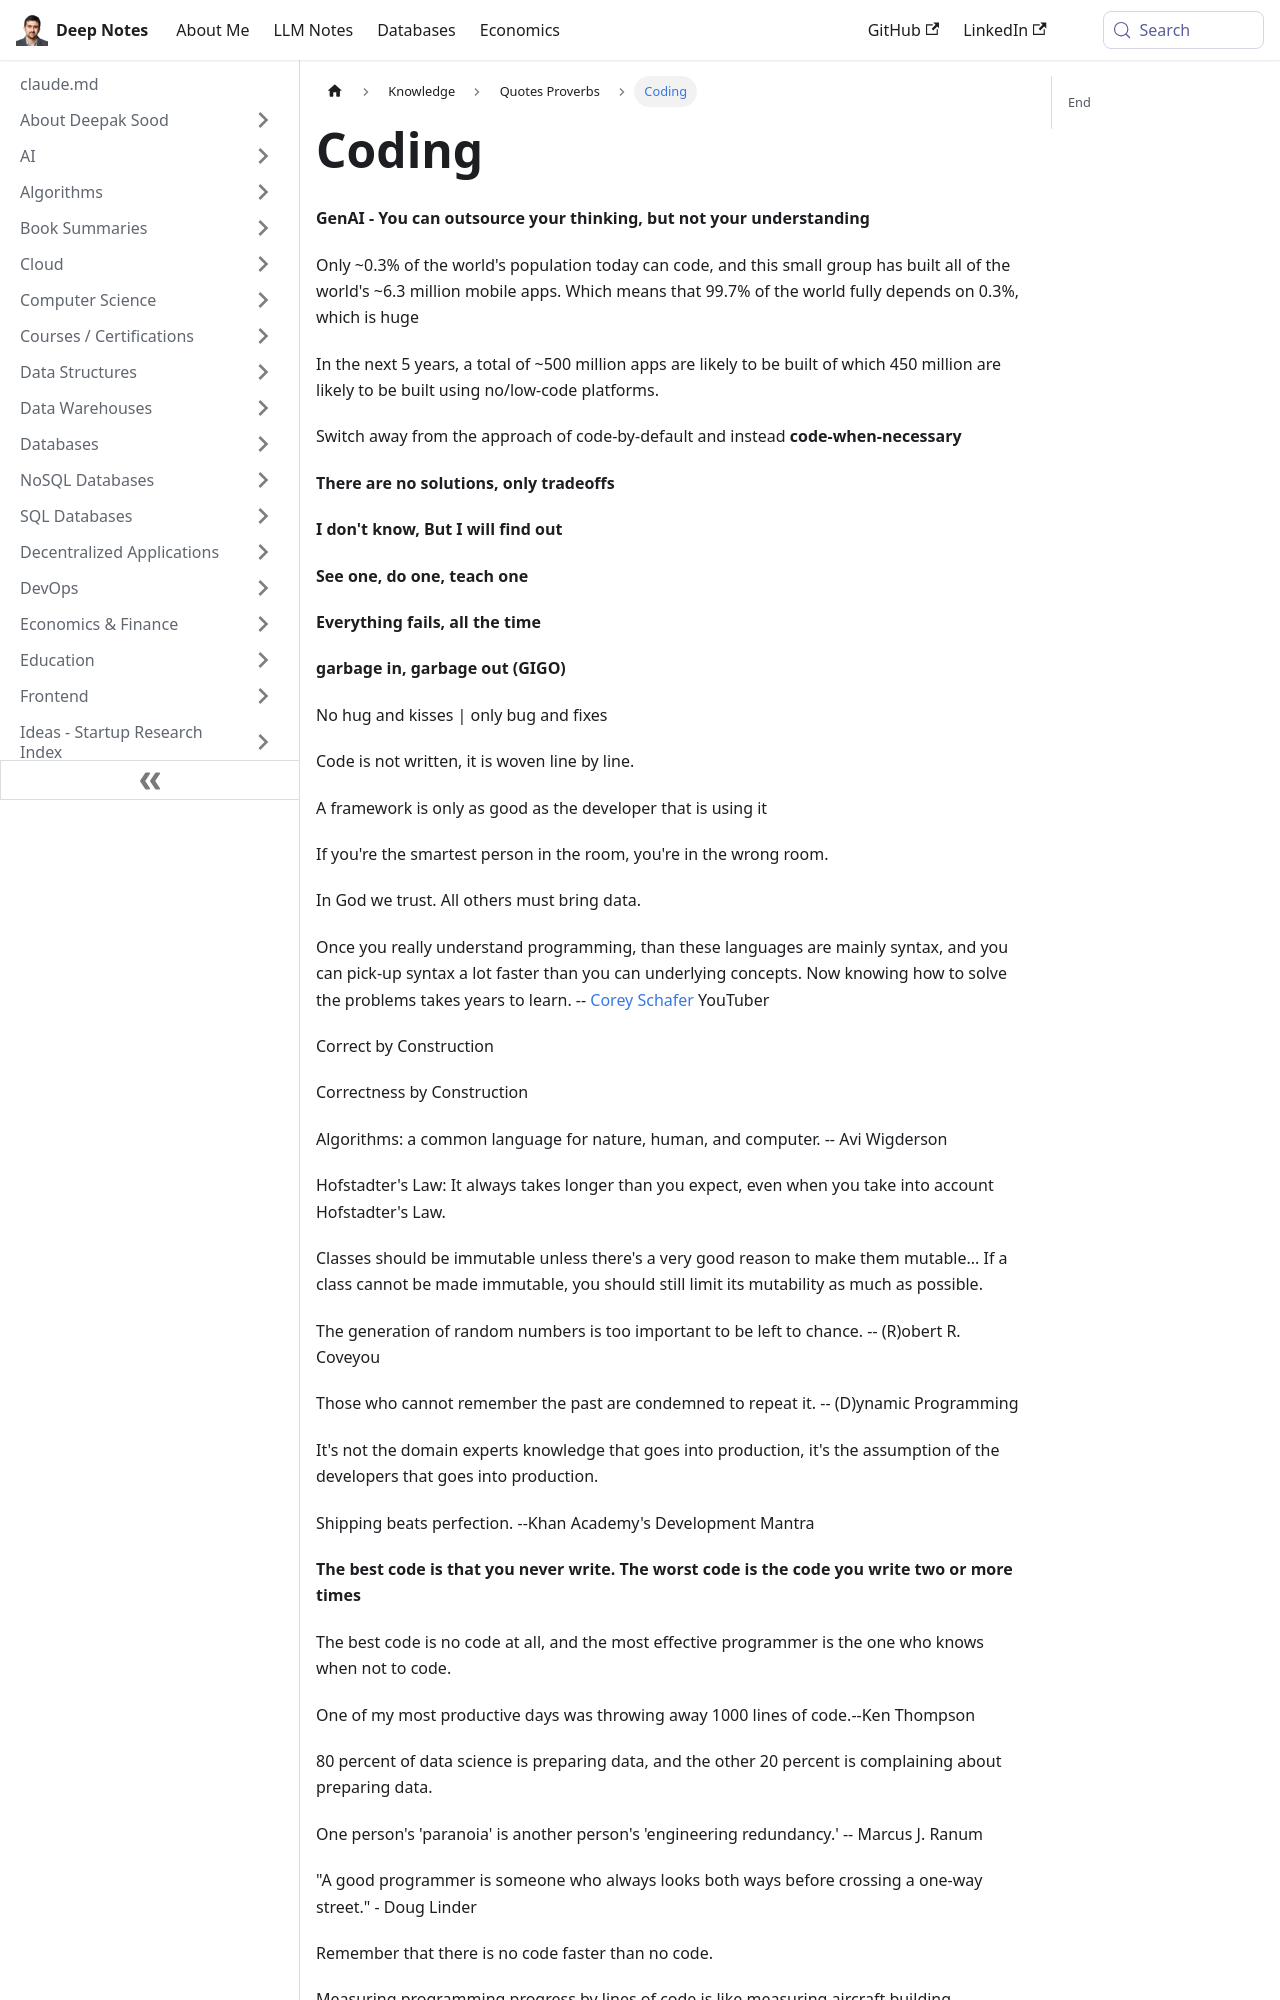

repository: deepaksood619/deepaksood619.github.io · page: knowledge/quotes-proverbs/coding/index.html · generator: docusaurus

---
slug: /knowledge/quotes-proverbs/coding
title: Coding
description: Explore the world of coding, its impact on app development, and the rise of no-code platforms shaping the future of technology.
created: 2023-03-05
updated: 2026-07-05
---
**GenAI - You can outsource your thinking, but not your understanding**

Only ~0.3% of the world's population today can code, and this small group has built all of the world's ~6.3 million mobile apps. Which means that 99.7% of the world fully depends on 0.3%, which is huge

In the next 5 years, a total of ~500 million apps are likely to be built of which 450 million are likely to be built using no/low-code platforms.

Switch away from the approach of code-by-default and instead **code-when-necessary**

**There are no solutions, only tradeoffs**

**I don't know, But I will find out**

**See one, do one, teach one**

**Everything fails, all the time**

**garbage in, garbage out (GIGO)**

No hug and kisses | only bug and fixes

Code is not written, it is woven line by line.

A framework is only as good as the developer that is using it

If you're the smartest person in the room, you're in the wrong room.

In God we trust. All others must bring data.

Once you really understand programming, than these languages are mainly syntax, and you can pick-up syntax a lot faster than you can underlying concepts. Now knowing how to solve the problems takes years to learn. -- [Corey Schafer](https://www.youtube.com/channel/UCCezIgC97PvUuR4_gbFUs5g) YouTuber

Correct by Construction

Correctness by Construction

Algorithms: a common language for nature, human, and computer. -- Avi Wigderson

Hofstadter's Law: It always takes longer than you expect, even when you take into account Hofstadter's Law.

Classes should be immutable unless there's a very good reason to make them mutable... If a class cannot be made immutable, you should still limit its mutability as much as possible.

The generation of random numbers is too important to be left to chance. -- (R)obert R. Coveyou

Those who cannot remember the past are condemned to repeat it. -- (D)ynamic Programming

It's not the domain experts knowledge that goes into production, it's the assumption of the developers that goes into production.

Shipping beats perfection. --Khan Academy's Development Mantra

**The best code is that you never write. The worst code is the code you write two or more times**

The best code is no code at all, and the most effective programmer is the one who knows when not to code.
